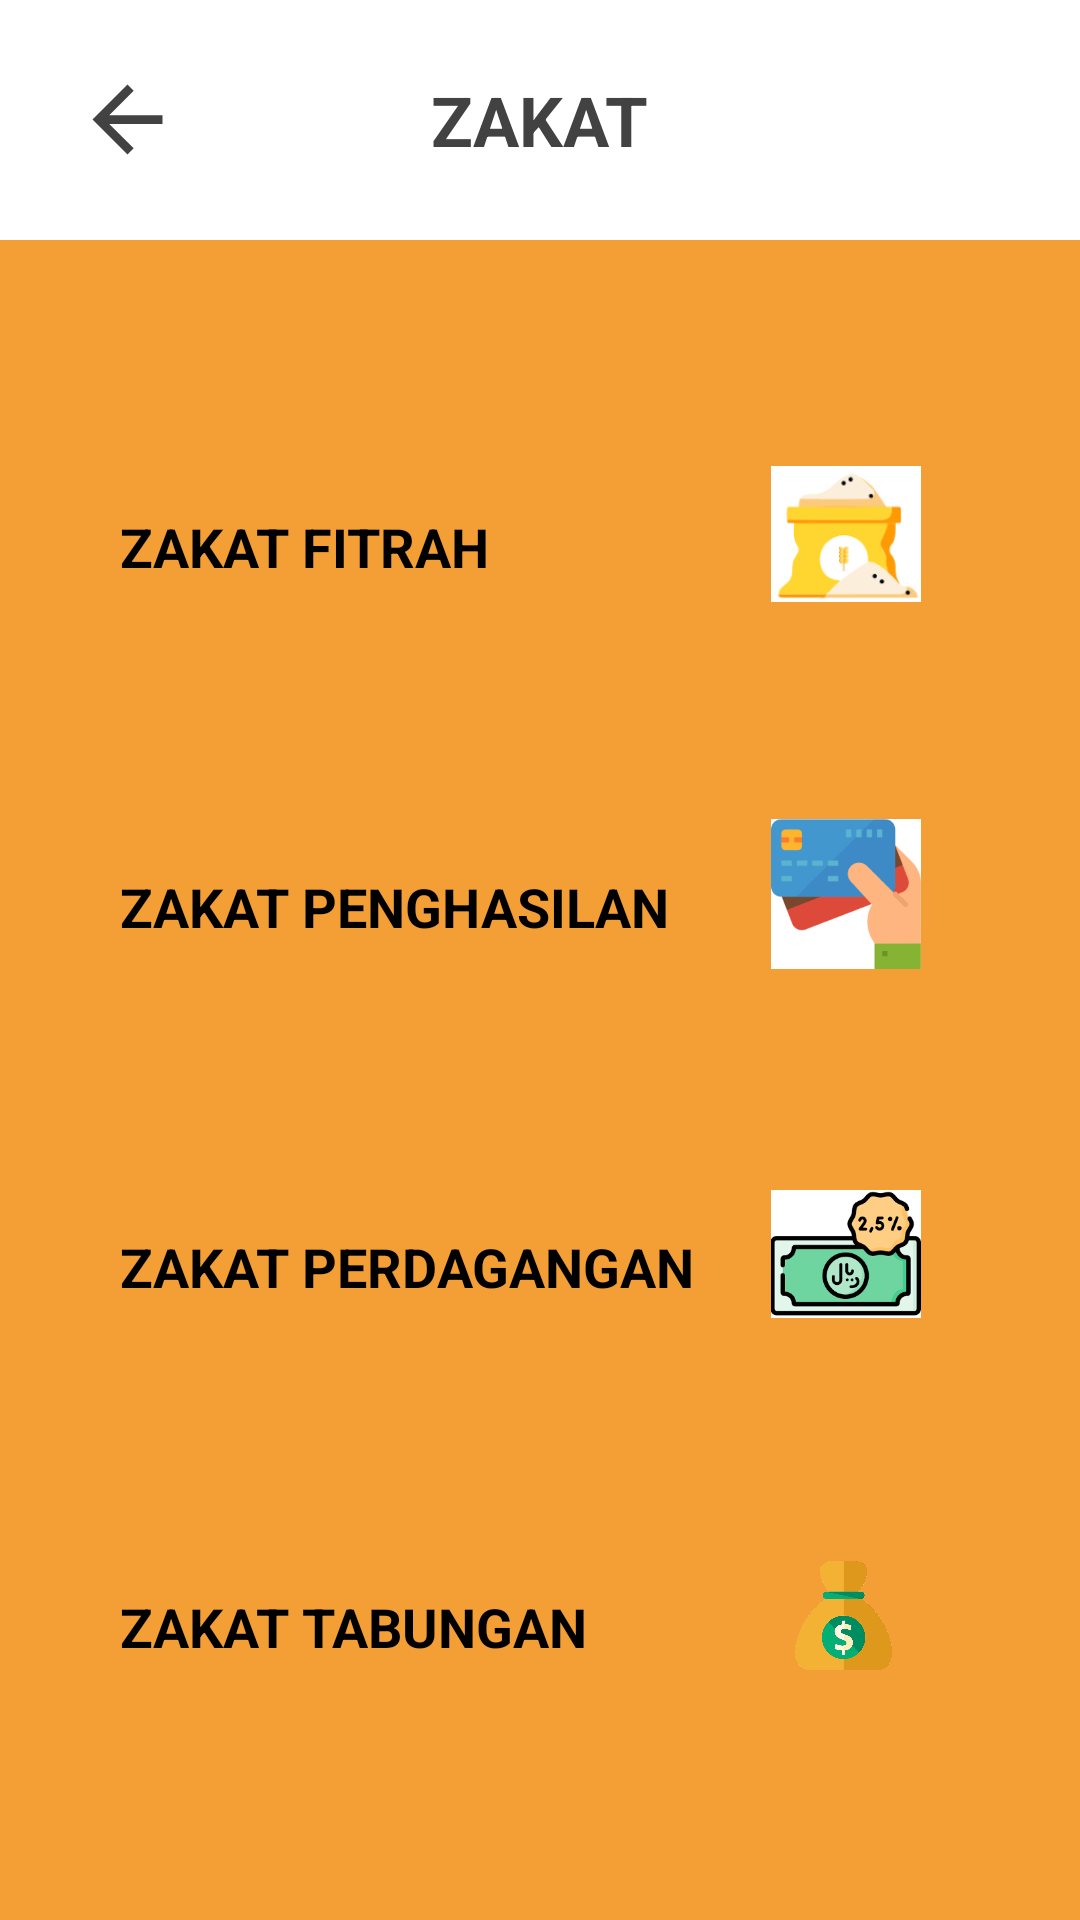

This screen was rendered from an Android layout file. Write that file and the resources it references.
<!-- AndroidManifest.xml: application theme Theme.Lazismu -->
<!-- res/layout/activity_form_zakat.xml -->
<?xml version="1.0" encoding="utf-8"?>
<RelativeLayout xmlns:android="http://schemas.android.com/apk/res/android"
    xmlns:app="http://schemas.android.com/apk/res-auto"
    xmlns:tools="http://schemas.android.com/tools"
    android:layout_width="match_parent"
    android:layout_height="match_parent"
    android:background="#F49F36"
    tools:context=".FormZakat">

    <ScrollView
        android:layout_width="fill_parent"
        android:layout_height="fill_parent">

        <RelativeLayout
            android:layout_width="fill_parent"
            android:layout_height="fill_parent">

            <RelativeLayout
                android:id="@+id/zakatatas"
                android:layout_width="match_parent"
                android:layout_height="80dp"
                android:background="@color/white">

                <ImageView
                    android:id="@+id/kembalizakat"
                    android:layout_width="wrap_content"
                    android:layout_height="wrap_content"
                    android:layout_centerVertical="true"
                    android:layout_marginLeft="25dp"
                    android:src="@drawable/kembaliicondark" />

                <TextView
                    android:id="@+id/judulzakat"
                    android:layout_width="wrap_content"
                    android:layout_height="wrap_content"
                    android:layout_centerInParent="true"
                    android:fontFamily="sans-serif"
                    android:text="ZAKAT"
                    android:textColor="@color/cardview_dark_background"
                    android:textSize="23dp"
                    android:textStyle="bold" />

            </RelativeLayout>


            <TextView
                android:id="@+id/txtzakatfitrah"
                android:layout_width="350dp"
                android:layout_height="90dp"
                android:layout_below="@id/zakatatas"
                android:layout_marginHorizontal="30dp"
                android:layout_marginTop="60dp"
                android:background="@drawable/backgroundwhite"
                android:paddingLeft="10dp"
                android:paddingTop="30dp"
                android:text="ZAKAT FITRAH"
                android:textColor="@color/black"
                android:textSize="18dp"
                android:textStyle="bold" />

            <ImageView
                android:id="@+id/zakatfitrahicon"
                android:layout_width="50dp"
                android:layout_height="50dp"
                android:layout_below="@id/zakatatas"
                android:layout_alignParentEnd="true"
                android:layout_marginTop="73dp"
                android:layout_marginRight="53dp"
                android:background="@drawable/backgroundwhite"
                android:src="@drawable/zakatfitrahicon" />

            <TextView
                android:id="@+id/txtzakatpenghasilan"
                android:layout_width="350dp"
                android:layout_height="90dp"
                android:layout_below="@id/txtzakatfitrah"
                android:layout_marginHorizontal="30dp"
                android:layout_marginTop="30dp"
                android:background="@drawable/backgroundwhite"
                android:paddingLeft="10dp"
                android:paddingTop="30dp"
                android:text="ZAKAT PENGHASILAN"
                android:textColor="@color/black"
                android:textSize="18dp"
                android:textStyle="bold" />

            <ImageView
                android:id="@+id/zakatpenghasilanicon"
                android:layout_width="50dp"
                android:layout_height="50dp"
                android:layout_below="@id/txtzakatfitrah"
                android:layout_alignParentEnd="true"
                android:layout_marginTop="43dp"
                android:layout_marginRight="53dp"
                android:background="@drawable/backgroundwhite"
                android:src="@drawable/zakatpenghasilanicon" />

            <TextView
                android:id="@+id/txtzakatperdagangan"
                android:layout_width="350dp"
                android:layout_height="90dp"
                android:layout_below="@id/txtzakatpenghasilan"
                android:layout_marginHorizontal="30dp"
                android:layout_marginTop="30dp"
                android:background="@drawable/backgroundwhite"
                android:paddingLeft="10dp"
                android:paddingTop="30dp"
                android:text="ZAKAT PERDAGANGAN"
                android:textColor="@color/black"
                android:textSize="18dp"
                android:textStyle="bold" />

            <ImageView
                android:id="@+id/zakatperdaganganicon"
                android:layout_width="50dp"
                android:layout_height="50dp"
                android:layout_below="@id/txtzakatpenghasilan"
                android:layout_alignParentEnd="true"
                android:layout_marginTop="43dp"
                android:layout_marginRight="53dp"
                android:background="@drawable/backgroundwhite"
                android:src="@drawable/zakatperdaganganicon" />

            <TextView
                android:id="@+id/txtzakattabungan"
                android:layout_width="350dp"
                android:layout_height="90dp"
                android:layout_below="@id/txtzakatperdagangan"
                android:layout_marginHorizontal="30dp"
                android:layout_marginTop="30dp"
                android:layout_marginBottom="50dp"
                android:background="@drawable/backgroundwhite"
                android:paddingLeft="10dp"
                android:paddingTop="30dp"
                android:text="ZAKAT TABUNGAN"
                android:textColor="@color/black"
                android:textSize="18dp"
                android:textStyle="bold" />

            <ImageView
                android:id="@+id/zakattabunganicon"
                android:layout_width="50dp"
                android:layout_height="50dp"
                android:layout_below="@id/txtzakatperdagangan"
                android:layout_alignParentEnd="true"
                android:layout_marginTop="43dp"
                android:layout_marginRight="53dp"
                android:background="@drawable/backgroundwhite"
                android:src="@drawable/zakattabunganicon" />

        </RelativeLayout>

    </ScrollView>

</RelativeLayout>
<!-- resources referenced by this layout -->
<resources>
  <!-- drawable backgroundwhite (drawable) -->
  <?xml version="1.0" encoding="utf-8"?>
  <selector xmlns:android="http://schemas.android.com/apk/res/android">
      <item android:state_pressed="true" android:drawable="@drawable/backgroundwhitepress"/>
      <item android:state_pressed="false" android:drawable="@drawable/backgroundwhitenormal"/>
  </selector>
  <!-- drawable kembaliicondark (drawable) -->
  <vector android:autoMirrored="true" android:height="35dp"
      android:tint="@color/cardview_dark_background" android:viewportHeight="24"
      android:viewportWidth="24" android:width="35dp" xmlns:android="http://schemas.android.com/apk/res/android">
      <path android:fillColor="#FFFFFF" android:pathData="M20,11H7.83l5.59,-5.59L12,4l-8,8 8,8 1.41,-1.41L7.83,13H20v-2z"/>
  </vector>
  <!-- drawable zakatfitrahicon: png bitmap (drawable, 5382 bytes) -->
  <!-- drawable zakatpenghasilanicon: png bitmap (drawable, 3347 bytes) -->
  <!-- drawable zakatperdaganganicon: png bitmap (drawable, 11113 bytes) -->
  <!-- drawable zakattabunganicon: png bitmap (drawable, 273510 bytes) -->
  <style name="Theme.Lazismu" parent="Theme.AppCompat.Light.NoActionBar">
          
          <item name="colorPrimary">@color/purple_500</item>
          <item name="colorPrimaryVariant">@color/purple_700</item>
          <item name="colorOnPrimary">@color/white</item>
          
          <item name="colorSecondary">@color/teal_200</item>
          <item name="colorSecondaryVariant">@color/teal_700</item>
          <item name="colorOnSecondary">@color/black</item>
          
          <item name="android:statusBarColor" tools:targetApi="l">?attr/colorPrimaryVariant</item>
          
      </style>
  <!-- drawable backgroundwhitepress (drawable) -->
  <?xml version="1.0" encoding="utf-8"?>
  <shape xmlns:android="http://schemas.android.com/apk/res/android"
      android:shape="rectangle">
      <solid android:color="#C3ECD8D8"></solid>
      <corners
          android:radius="10dp"></corners>
  
  </shape>
  <!-- not gathered from this repository: default colours our renderer supplied (Android Studio template values) -->
  <color name="purple_500">#FF6200EE</color>
  <color name="purple_700">#FF3700B3</color>
  <color name="teal_200">#FF03DAC5</color>
  <color name="teal_700">#FF018786</color>
  <color name="black">#FF000000</color>
  <color name="white">#FFFFFFFF</color>
</resources>
